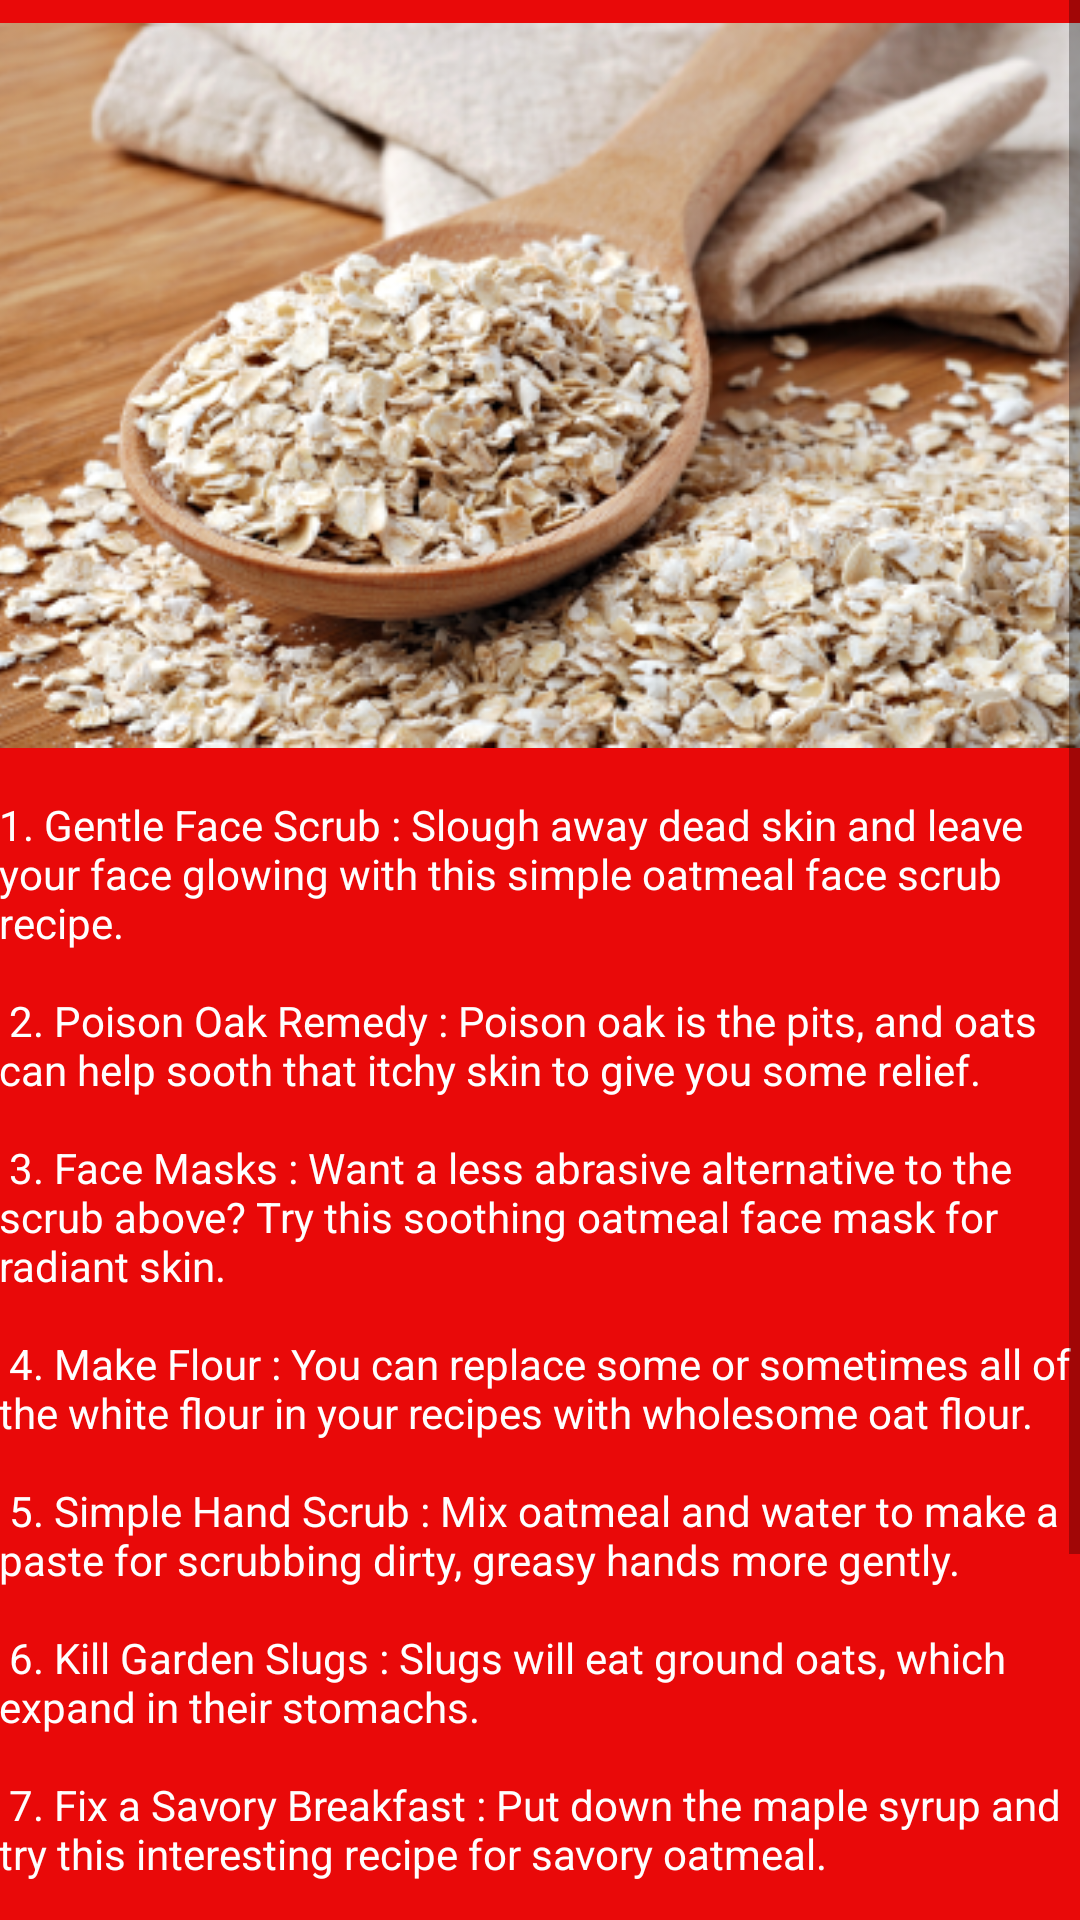

Produce the Android XML layout that renders to this screen, including the resource entries it uses.
<!-- AndroidManifest.xml: application theme AppTheme -->
<!-- res/layout/activity_surprising_uses.xml -->
<?xml version="1.0" encoding="utf-8"?>
<RelativeLayout xmlns:android="http://schemas.android.com/apk/res/android"
    xmlns:tools="http://schemas.android.com/tools" android:layout_width="match_parent"
    android:layout_height="match_parent"
    android:paddingLeft="@dimen/activity_horizontal_margin"
    android:paddingRight="@dimen/activity_horizontal_margin"
    android:paddingTop="@dimen/activity_vertical_margin"
    android:paddingBottom="@dimen/activity_vertical_margin"
    tools:context="com.ttm.quaker.SurprisingUses"
    android:background="#e90909">
    <ScrollView
        android:layout_width="fill_parent"
        android:layout_height="wrap_content"
        android:id="@+id/surprising_scroll">
        <RelativeLayout
            android:layout_width="fill_parent"
            android:layout_height="wrap_content">
            <ImageView
                android:id="@+id/oats"
                android:layout_width="fill_parent"
                android:layout_height="wrap_content"
                android:src="@drawable/oats"
                android:layout_alignParentStart="true" />
            <TextView
                android:layout_width="fill_parent"
                android:layout_height="wrap_content"
                android:text="@string/Surprise_text"
                android:textColor="#fefefe"
                android:layout_below="@+id/oats"
                android:gravity="center_vertical"
                android:layout_marginTop="4pt"/>
        </RelativeLayout>
    </ScrollView>

</RelativeLayout>
<!-- resources referenced by this layout -->
<resources>
  <!-- drawable oats: png bitmap (drawable, 205723 bytes) -->
  <string name="Surprise_text">
          1. Gentle Face Scrub : Slough away dead skin and leave your face glowing with this simple oatmeal face scrub recipe.
  \n\n
  2. Poison Oak Remedy : Poison oak is the pits, and oats can help sooth that itchy skin to give you some relief.
  \n\n
  3. Face Masks : Want a less abrasive alternative to the scrub above? Try this soothing oatmeal face mask for radiant skin.
  \n\n
  4. Make Flour : You can replace some or sometimes all of the white flour in your recipes with wholesome oat flour.
  \n\n
  5. Simple Hand Scrub : Mix oatmeal and water to make a paste for scrubbing dirty, greasy hands more gently.
  \n\n
  6. Kill Garden Slugs : Slugs will eat ground oats, which expand in their stomachs.
  \n\n
  7. Fix a Savory Breakfast : Put down the maple syrup and try this interesting recipe for savory oatmeal.
  \n\n
  8. Get Spooky : Stash this idea away for Halloween: oats add gruesome texture to your zombie makeup.
  \n\n
  9. Oatmeal Clay : Whip up a batch of edible play dough for your kids with oatmeal.
  \n\n
  10.	 Create Soothing Bath Bombs : You can scent these homemade bath bombs however you like with your favorite essential oils.
      </string>
  <style name="AppTheme" parent="Theme.AppCompat.Light.DarkActionBar">
          
          <item name="colorPrimary">#ef000c</item>
          <item name="colorPrimaryDark">#ef000c</item>
          <item name="colorAccent">#000000</item>
      </style>
</resources>
